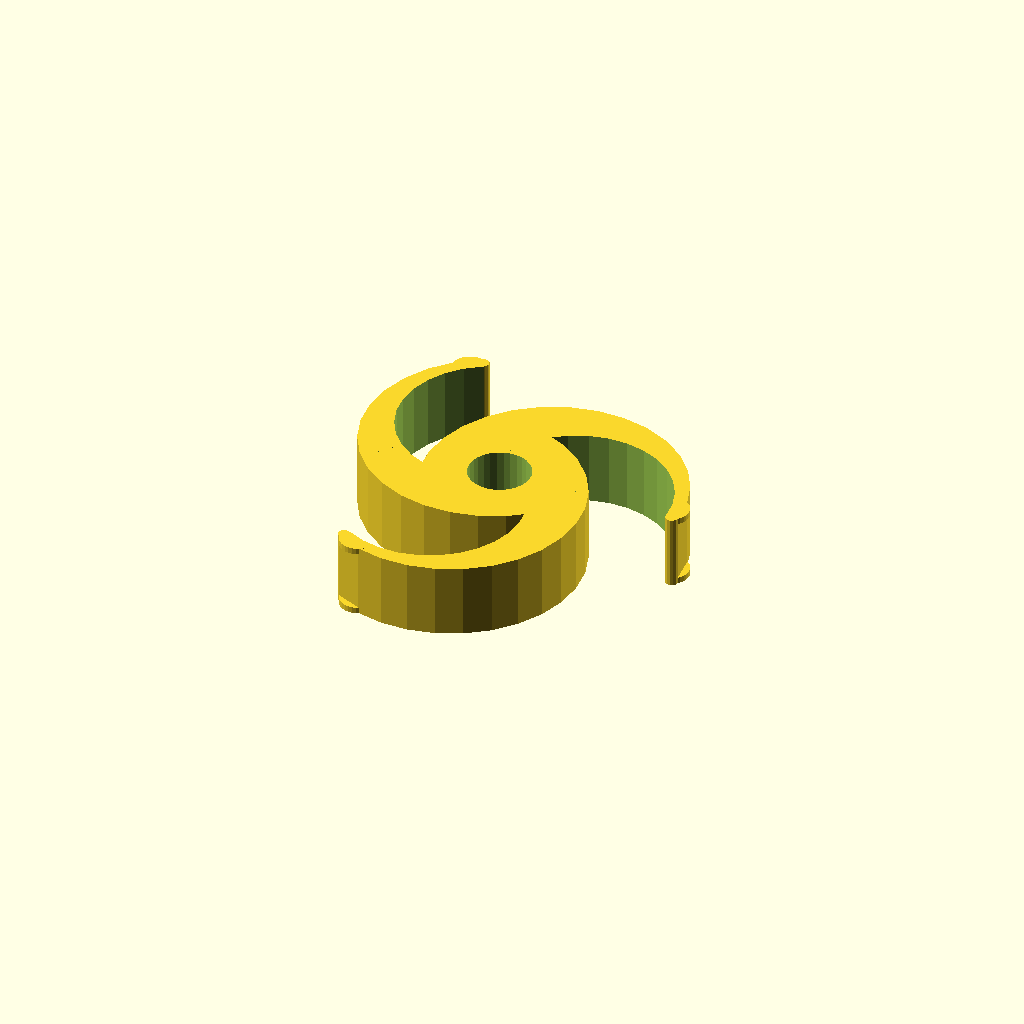
Cell 1 — every parameter at its default value.
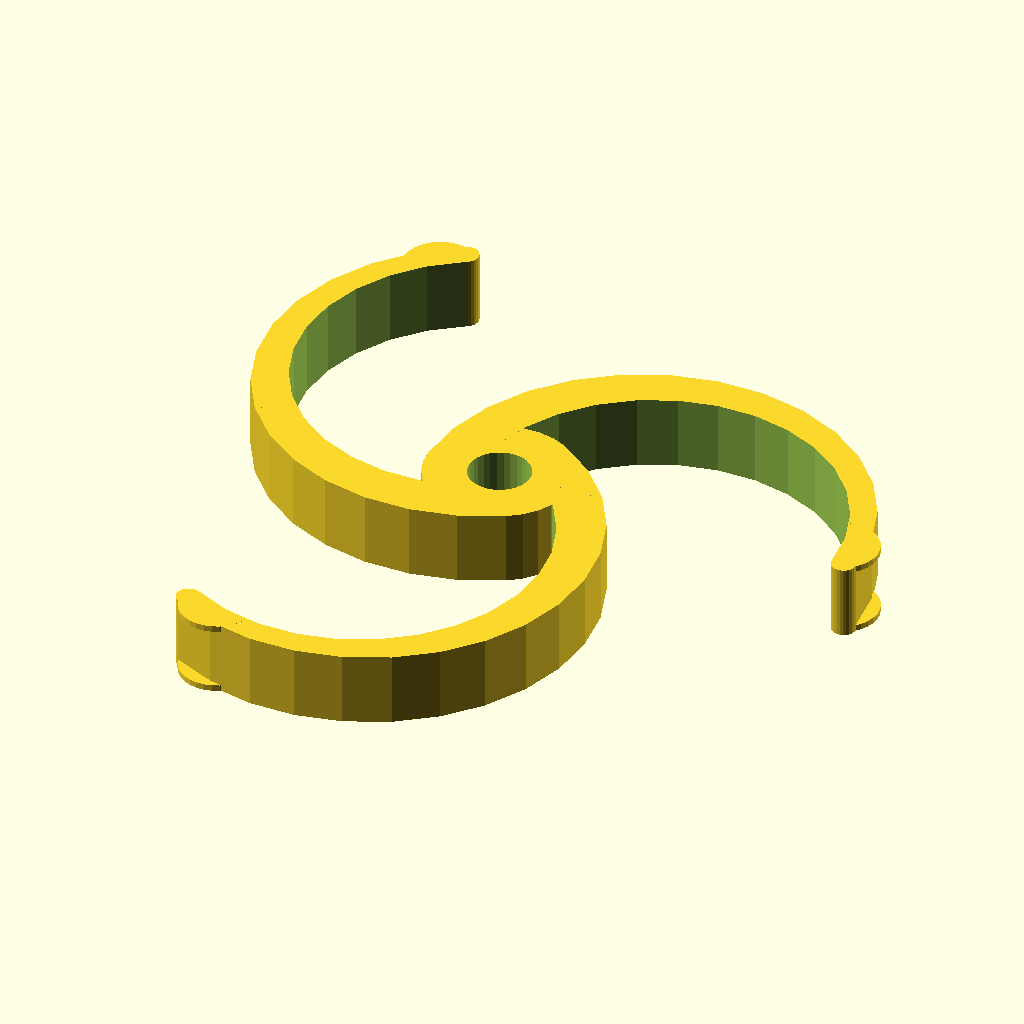
Cell 2: Hub_Diameter = 120 (everything else at default).
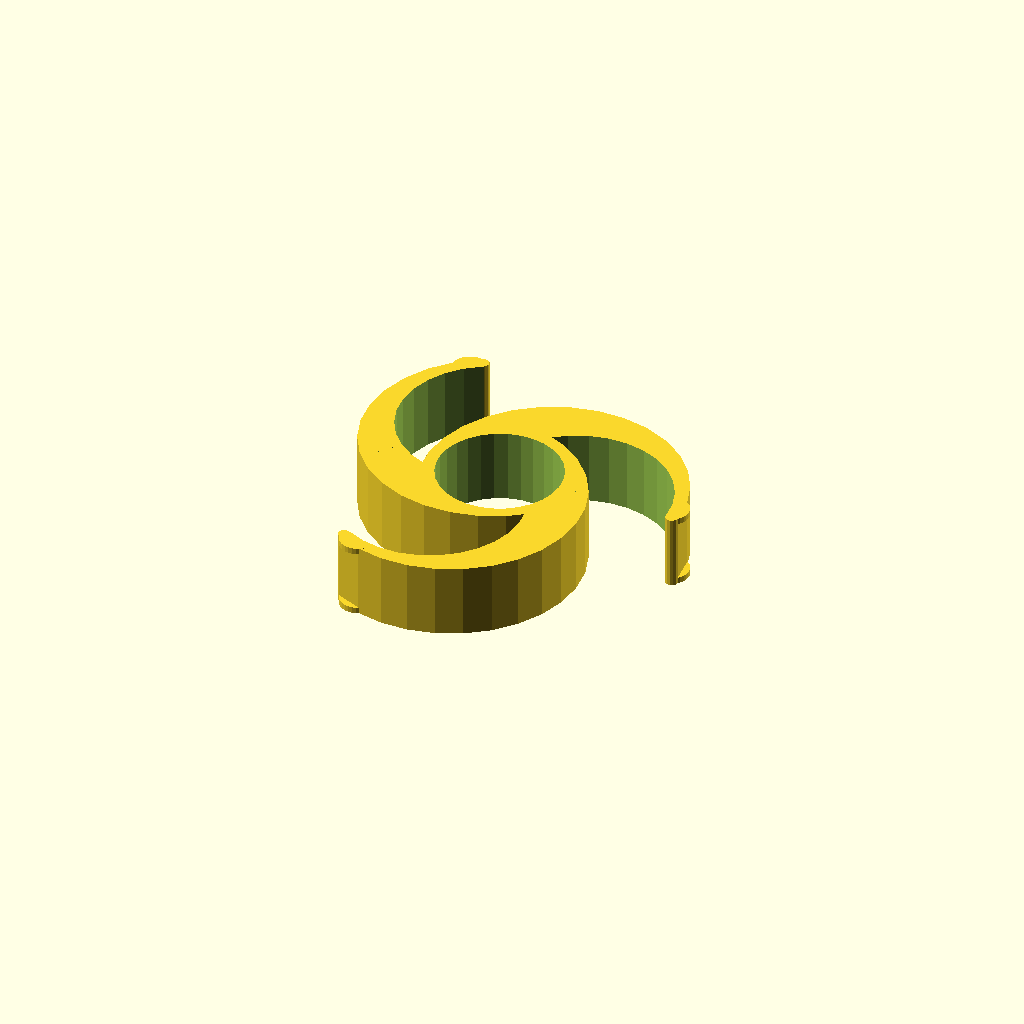
Cell 3 — Hole_Diameter set to 20, the other parameters unchanged.
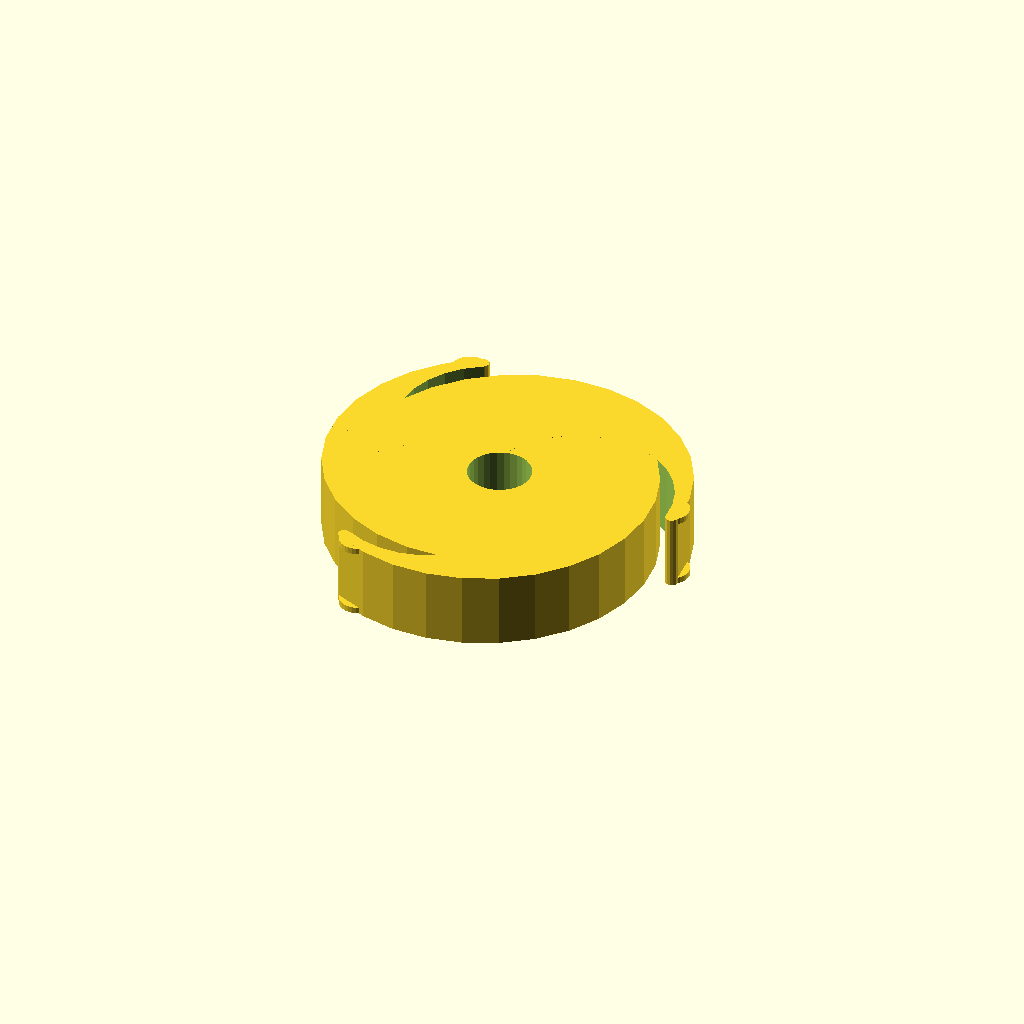
Cell 4 — Core_Diameter set to 48, the other parameters unchanged.
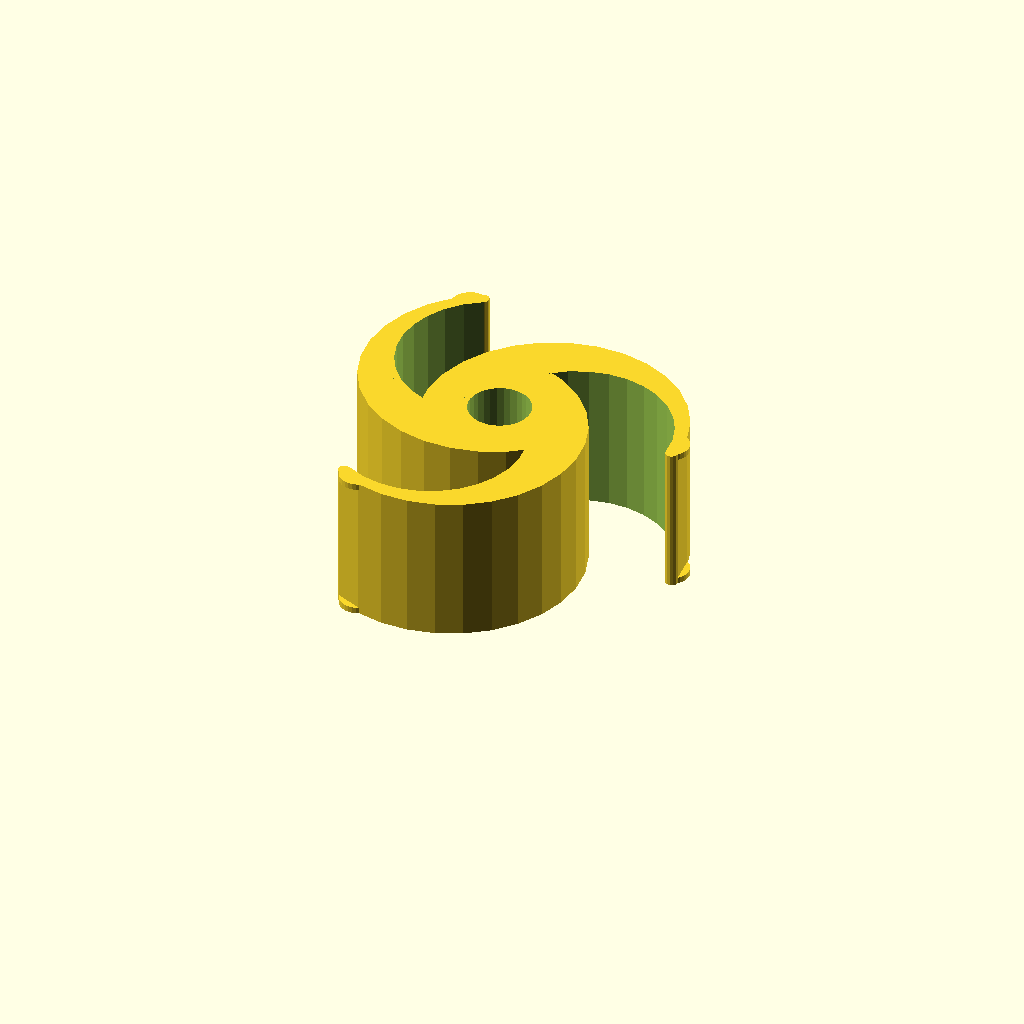
Cell 5 — Thickness set to 24, the other parameters unchanged.
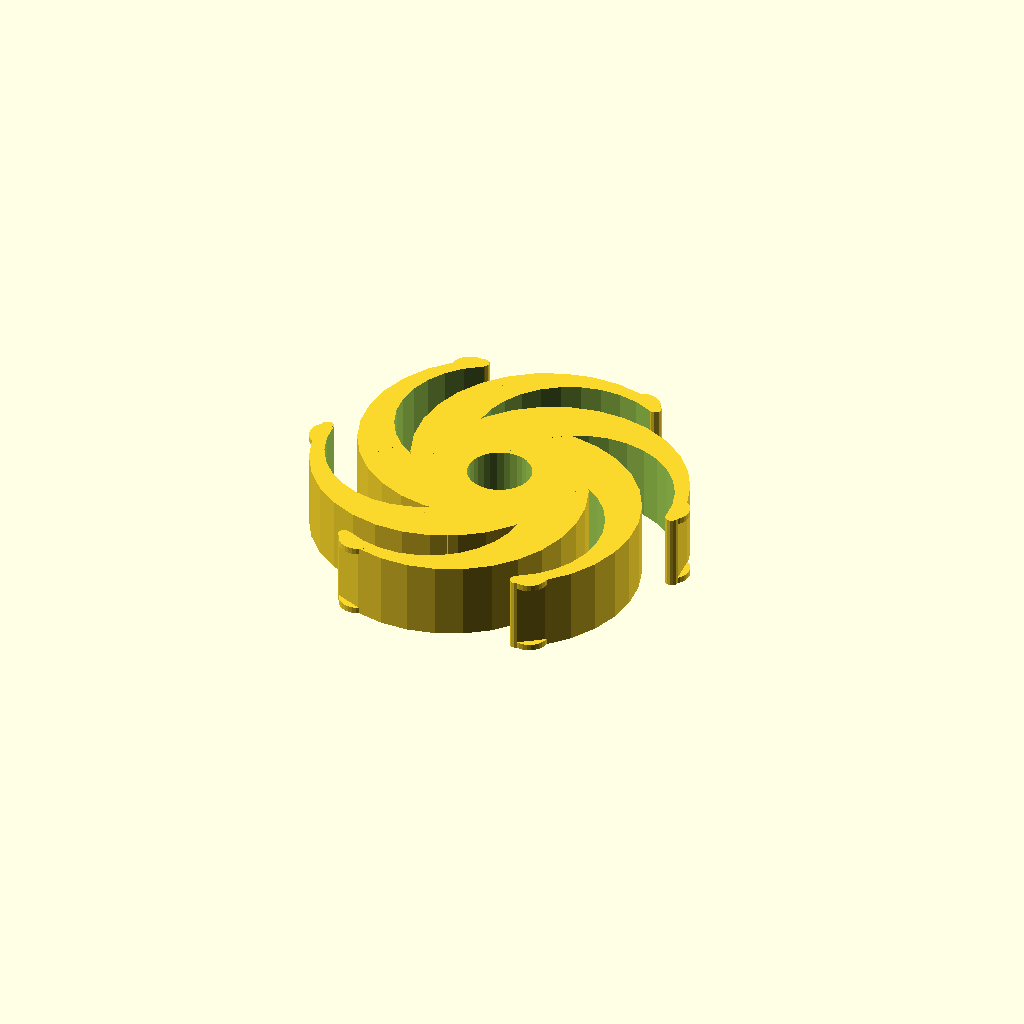
Cell 6: the same model with Number_of_Arms = 6.
All cells are drawn from one camera (rotation 55°, 0°, 25°, orthographic, colour scheme Cornfield), so only the parameter changes between them.
The OpenSCAD source (inputs/thingiverse/thing-1177367/Spool_Hub.scad):
// This should be 2mm larger that the hole in your spool. Eg. 60mm for a 58mm spool hole.
Hub_Diameter = 60;

// Hole in the hub for the spool rod. Should be slighly larger than the rod diameter.
Hole_Diameter = 10;

// Core of the hub. The default should usually be good, but you may need to adjust for very large hole or small hub.
Core_Diameter = 24;

// Thickness of the hub. It should at least 2mm thicker than the wall of your spool to cater for the catch on the hub.
Thickness = 12;

// You need at least 3 to be stable, but feel free to go crazy with this one.
Number_of_Arms = 3;

/* [Hidden] */
Catch_Thickness = 1;
Core_Radius = Core_Diameter / 2;
Catch_Radius = Hub_Diameter / 60 * 3;
Catch_X = Hub_Diameter / 60 * 27.86;
Catch_Y = Hub_Diameter / 60 * 2.1;
Hub_Radius = Hub_Diameter / 2;
Arm_Radius = (Hub_Radius + Core_Radius)/2;
Arm_Inner_Radius = Hub_Diameter / 4;
Tip_Width = Hub_Diameter / 30;

$fs = 0.5;

module Arm(){
    difference(){
        union(){
            translate([Hub_Radius-Arm_Radius,0,0]) cylinder(r=Arm_Radius,h=Thickness);
            translate([Catch_X,Catch_Y,0]) cylinder(r=Catch_Radius,h=Catch_Thickness);
            translate([Catch_X,Catch_Y,Thickness-Catch_Thickness]) cylinder(r=Catch_Radius,h=Catch_Thickness);
        }
        translate([Hub_Radius-Arm_Inner_Radius-Tip_Width,0,-1]) cylinder(r=Arm_Inner_Radius,h=Thickness+2);
        translate([0,-Hub_Radius,0]) cube([Hub_Diameter,Hub_Diameter,Thickness*2+2],center=true);
    }
    translate([Hub_Radius-Tip_Width/2,0,0]) cylinder(d=Tip_Width,h=Thickness);
}

difference() {
    union() {
        cylinder(r=Core_Radius,h=Thickness);
        for (a =[0 : 360/Number_of_Arms : 360])
            rotate([0,0,a]) Arm();
    }
    translate([0,0,-1]) cylinder(d=Hole_Diameter,h=Thickness+2);
}
Customizer parameters (derived from the source; name, type, default, range or options):
Hub_Diameter: number, default 60
Hole_Diameter: number, default 10
Core_Diameter: number, default 24
Thickness: number, default 12
Number_of_Arms: number, default 3
